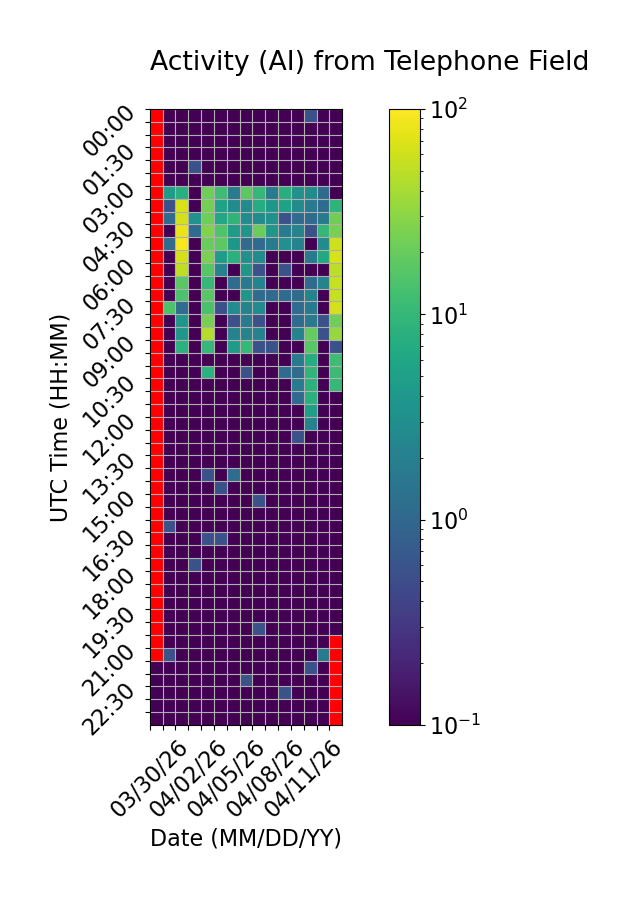

The table this chart was drawn from, first rows:
Time (UTC), 03/30/26, 03/31/26, 04/01/26, 04/02/26, 04/03/26, 04/04/26, 04/05/26, 04/06/26, 04/07/26, 04/08/26, 04/09/26, 04/10/26, 04/11/26, 04/12/26, 04/13/26
00:00, , 0.0, 0.0, 0.0, 0.0, 0.0, 0.0, 0.0, 0.0, 0.0, 0.0, 0.0, 0.5556, 0.0, 0.0
00:30, , 0.0, 0.0, 0.0, 0.0, 0.0, 0.0, 0.0, 0.0, 0.0, 0.0, 0.0, 0.0, 0.0, 0.0
01:00, , 0.0, 0.0, 0.0, 0.0, 0.0, 0.0, 0.0, 0.0, 0.0, 0.0, 0.0, 0.0, 0.0, 0.0
01:30, , 0.0, 0.0, 0.0, 0.0, 0.0, 0.0, 0.0, 0.0, 0.0, 0.0, 0.0, 0.0, 0.0, 0.0
02:00, , 0.0, 0.0, 0.5556, 0.0, 0.0, 0.0, 0.0, 0.0, 0.0, 0.0, 0.0, 0.0, 0.0, 0.0
02:30, , 0.0, 0.0, 0.0, 0.0, 0.0, 0.0, 0.0, 0.0, 0.0, 0.0, 0.0, 0.0, 0.0, 0.0
03:00, , 4.444, 7.778, 0.0, 21.67, 11.67, 1.667, 17.78, 10.0, 1.667, 7.778, 3.333, 2.778, 1.111, 0.0
03:30, , 0.5556, 65.0, 0.0, 23.89, 5.556, 2.778, 2.778, 7.222, 3.889, 5.556, 2.778, 1.667, 1.111, 8.889
04:00, , 1.111, 63.33, 3.333, 21.67, 6.111, 8.889, 2.778, 2.778, 3.333, 0.5556, 1.111, 1.111, 1.667, 22.22
04:30, , 0.0, 79.44, 1.111, 26.67, 15.0, 4.444, 3.889, 21.11, 3.889, 1.667, 2.222, 0.5556, 10.0, 24.44
05:00, , 1.111, 94.44, 0.0, 20.56, 17.78, 3.889, 1.111, 1.111, 1.667, 3.333, 2.222, 0.0, 2.778, 61.11
05:30, , 0.0, 63.33, 0.0, 25.0, 4.444, 8.333, 3.333, 2.778, 0.0, 0.0, 0.0, 1.667, 6.667, 66.67
06:00, , 0.0, 51.11, 0.0, 16.67, 2.222, 0.0, 3.889, 0.5556, 0.0, 0.5556, 0.0, 0.0, 0.0, 50.0
06:30, , 0.0, 17.22, 0.0, 10.0, 0.0, 1.111, 1.667, 2.222, 0.0, 0.0, 0.0, 1.111, 2.222, 56.11
07:00, , 0.0, 13.89, 0.0, 17.22, 0.0, 0.0, 3.889, 1.111, 1.111, 1.111, 1.111, 2.222, 0.0, 54.44
07:30, , 14.44, 1.111, 0.0, 13.89, 0.5556, 2.778, 2.222, 2.778, 0.0, 0.0, 1.111, 1.667, 0.0, 61.67
08:00, , 0.0, 3.889, 0.0, 24.44, 0.0, 0.5556, 1.667, 0.5556, 0.0, 0.0, 1.111, 1.667, 0.5556, 22.22
08:30, , 0.0, 3.889, 0.0, 46.11, 0.0, 2.222, 2.222, 2.222, 0.0, 0.0, 2.222, 19.44, 0.5556, 34.44
09:00, , 0.0, 8.333, 0.0, 10.0, 0.0, 4.444, 10.0, 0.5556, 0.5556, 0.0, 0.0, 16.67, 0.0, 0.5556
09:30, , 0.0, 0.0, 0.0, 0.0, 0.0, 0.0, 0.0, 0.0, 0.0, 0.0, 1.667, 7.222, 0.0, 11.67
10:00, , 0.0, 0.0, 0.0, 8.333, 0.0, 0.0, 0.5556, 0.0, 0.0, 1.111, 1.111, 9.444, 0.0, 11.11
10:30, , 0.0, 0.0, 0.0, 0.0, 0.0, 0.0, 0.0, 0.0, 0.0, 0.0, 1.667, 8.333, 0.0, 10.0
11:00, , 0.0, 0.0, 0.0, 0.0, 0.0, 0.0, 0.0, 0.0, 0.0, 0.0, 1.111, 8.333, 0.0, 0.0
11:30, , 0.0, 0.0, 0.0, 0.0, 0.0, 0.0, 0.0, 0.0, 0.0, 0.0, 0.0, 5.0, 0.0, 0.0
12:00, , 0.0, 0.0, 0.0, 0.0, 0.0, 0.0, 0.0, 0.0, 0.0, 0.0, 0.0, 2.222, 0.0, 0.0
12:30, , 0.0, 0.0, 0.0, 0.0, 0.0, 0.0, 0.0, 0.0, 0.0, 0.0, 0.5556, 0.0, 0.0, 0.0
13:00, , 0.0, 0.0, 0.0, 0.0, 0.0, 0.0, 0.0, 0.0, 0.0, 0.0, 0.0, 0.0, 0.0, 0.0
13:30, , 0.0, 0.0, 0.0, 0.0, 0.0, 0.0, 0.0, 0.0, 0.0, 0.0, 0.0, 0.0, 0.0, 0.0
14:00, , 0.0, 0.0, 0.0, 0.5556, 0.0, 1.111, 0.0, 0.0, 0.0, 0.0, 0.0, 0.0, 0.0, 0.0
14:30, , 0.0, 0.0, 0.0, 0.0, 0.5556, 0.0, 0.0, 0.0, 0.0, 0.0, 0.0, 0.0, 0.0, 0.0
15:00, , 0.0, 0.0, 0.0, 0.0, 0.0, 0.0, 0.0, 0.5556, 0.0, 0.0, 0.0, 0.0, 0.0, 0.0
15:30, , 0.0, 0.0, 0.0, 0.0, 0.0, 0.0, 0.0, 0.0, 0.0, 0.0, 0.0, 0.0, 0.0, 0.0
16:00, , 0.5556, 0.0, 0.0, 0.0, 0.0, 0.0, 0.0, 0.0, 0.0, 0.0, 0.0, 0.0, 0.0, 0.0
16:30, , 0.0, 0.0, 0.0, 0.5556, 0.5556, 0.0, 0.0, 0.0, 0.0, 0.0, 0.0, 0.0, 0.0, 0.0
17:00, , 0.0, 0.0, 0.0, 0.0, 0.0, 0.0, 0.0, 0.0, 0.0, 0.0, 0.0, 0.0, 0.0, 0.0
17:30, , 0.0, 0.0, 0.5556, 0.0, 0.0, 0.0, 0.0, 0.0, 0.0, 0.0, 0.0, 0.0, 0.0, 0.0
18:00, , 0.0, 0.0, 0.0, 0.0, 0.0, 0.0, 0.0, 0.0, 0.0, 0.0, 0.0, 0.0, 0.0, 0.0
18:30, , 0.0, 0.0, 0.0, 0.0, 0.0, 0.0, 0.0, 0.0, 0.0, 0.0, 0.0, 0.0, 0.0, 0.0
19:00, , 0.0, 0.0, 0.0, 0.0, 0.0, 0.0, 0.0, 0.0, 0.0, 0.0, 0.0, 0.0, 0.0, 0.0
19:30, , 0.0, 0.0, 0.0, 0.0, 0.0, 0.0, 0.0, 0.0, 0.0, 0.0, 0.0, 0.0, 0.0, 0.0
20:00, , 0.0, 0.0, 0.0, 0.0, 0.0, 0.0, 0.0, 0.5556, 0.0, 0.0, 0.0, 0.0, 0.0, 0.0
20:30, , 0.0, 0.0, 0.0, 0.0, 0.0, 0.0, 0.0, 0.0, 0.0, 0.0, 0.0, 0.0, 0.0, 
21:00, , 0.5556, 0.0, 0.0, 0.0, 0.0, 0.0, 0.0, 0.0, 0.0, 0.0, 0.0, 0.0, 1.667, 
21:30, 0.0, 0.0, 0.0, 0.0, 0.0, 0.0, 0.0, 0.0, 0.0, 0.0, 0.0, 0.0, 0.5556, 0.0, 
22:00, 0.0, 0.0, 0.0, 0.0, 0.0, 0.0, 0.0, 0.5556, 0.0, 0.0, 0.0, 0.0, 0.0, 0.0, 
22:30, 0.0, 0.0, 0.0, 0.0, 0.0, 0.0, 0.0, 0.0, 0.0, 0.0, 0.5556, 0.0, 0.0, 0.0, 
23:00, 0.0, 0.0, 0.0, 0.0, 0.0, 0.0, 0.0, 0.0, 0.0, 0.0, 0.0, 0.0, 0.0, 0.0, 
23:30, 0.0, 0.0, 0.0, 0.0, 0.0, 0.0, 0.0, 0.0, 0.0, 0.0, 0.0, 0.0, 0.0, 0.0, 
